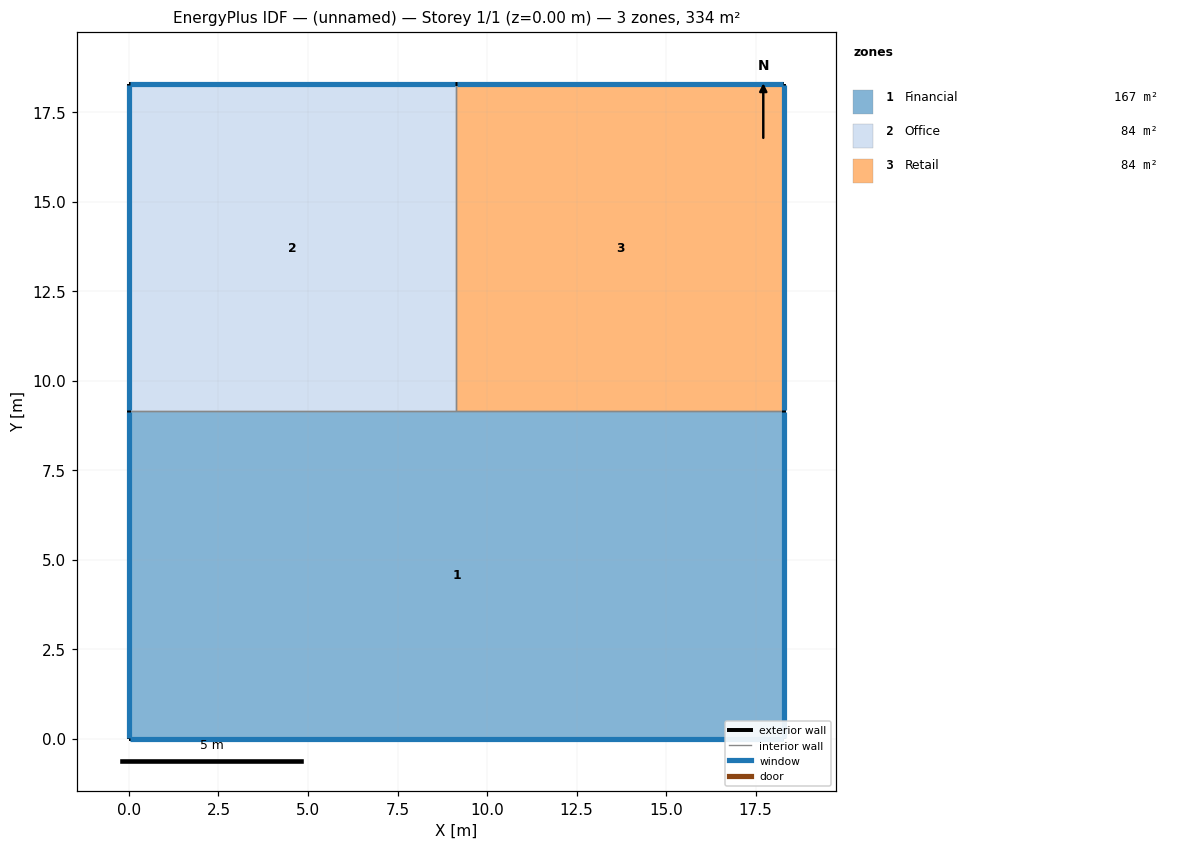
=== STOREY PLAN SPEC (per zone: floor XY polygon, exterior-wall plan segments, windows/doors) ===
zone 1: Financial  (167.2 m²)
  floor: (18.29, 9.14) (18.29, 0.00) (0.00, 0.00) (0.00, 9.14)
  exterior wall: (18.29, 0.00) – (18.29, 9.14)  [9.1 m]
    window: (18.29, 0.03) – (18.29, 9.12)  [7.7 m²]
  exterior wall: (0.00, 0.00) – (18.29, 0.00)  [18.3 m]
    window: (0.03, 0.00) – (18.26, 0.00)  [15.3 m²]
  exterior wall: (0.00, 9.14) – (0.00, 0.00)  [9.1 m]
    window: (0.00, 9.12) – (0.00, 0.03)  [7.7 m²]
  interior walls: 2
zone 2: Office  (83.6 m²)
  floor: (9.14, 18.29) (9.14, 9.14) (0.00, 9.14) (0.00, 18.29)
  exterior wall: (9.14, 18.29) – (0.00, 18.29)  [9.1 m]
    window: (9.12, 18.29) – (0.03, 18.29)  [7.7 m²]
  exterior wall: (0.00, 18.29) – (0.00, 9.14)  [9.1 m]
    window: (0.00, 18.26) – (0.00, 9.17)  [7.7 m²]
  interior walls: 2
zone 3: Retail  (83.6 m²)
  floor: (18.29, 18.29) (18.29, 9.14) (9.14, 9.14) (9.14, 18.29)
  exterior wall: (18.29, 9.14) – (18.29, 18.29)  [9.1 m]
    window: (18.29, 9.17) – (18.29, 18.26)  [7.7 m²]
  exterior wall: (18.29, 18.29) – (9.14, 18.29)  [9.1 m]
    window: (18.26, 18.29) – (9.17, 18.29)  [7.7 m²]
  interior walls: 2

=== DERIVED (storey summary) ===
Building: (unnamed)
Storey: 1 of 1  (floor level z = 0.00 m)
Storey gross floor area: 334.5 m²
Zones on this storey: 3
  - Financial: floor 167.2 m²; exterior wall 36.6 m (122.6 m²); 3 window(s) 30.7 m²; WWR 25.0%
  - Office: floor 83.6 m²; exterior wall 18.3 m (61.3 m²); 2 window(s) 15.3 m²; WWR 25.0%
  - Retail: floor 83.6 m²; exterior wall 18.3 m (61.3 m²); 2 window(s) 15.3 m²; WWR 25.0%
Zone adjacency (shared interzone walls):
  - Financial ↔ Office
  - Financial ↔ Retail
  - Office ↔ Retail